Photos from the image-classification dataset "Dataset" in the GitHub repository suyog46/ecoSort-Hackathon. Its 2 classes are: biodegradable, non biodegradable.

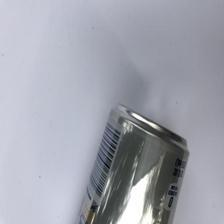
Label: non biodegradable

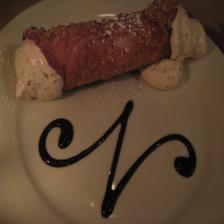
Label: biodegradable

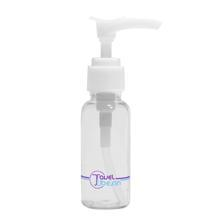
Label: non biodegradable

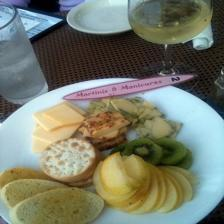
Label: biodegradable

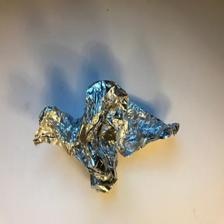
Label: non biodegradable

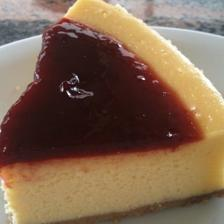
Label: biodegradable
